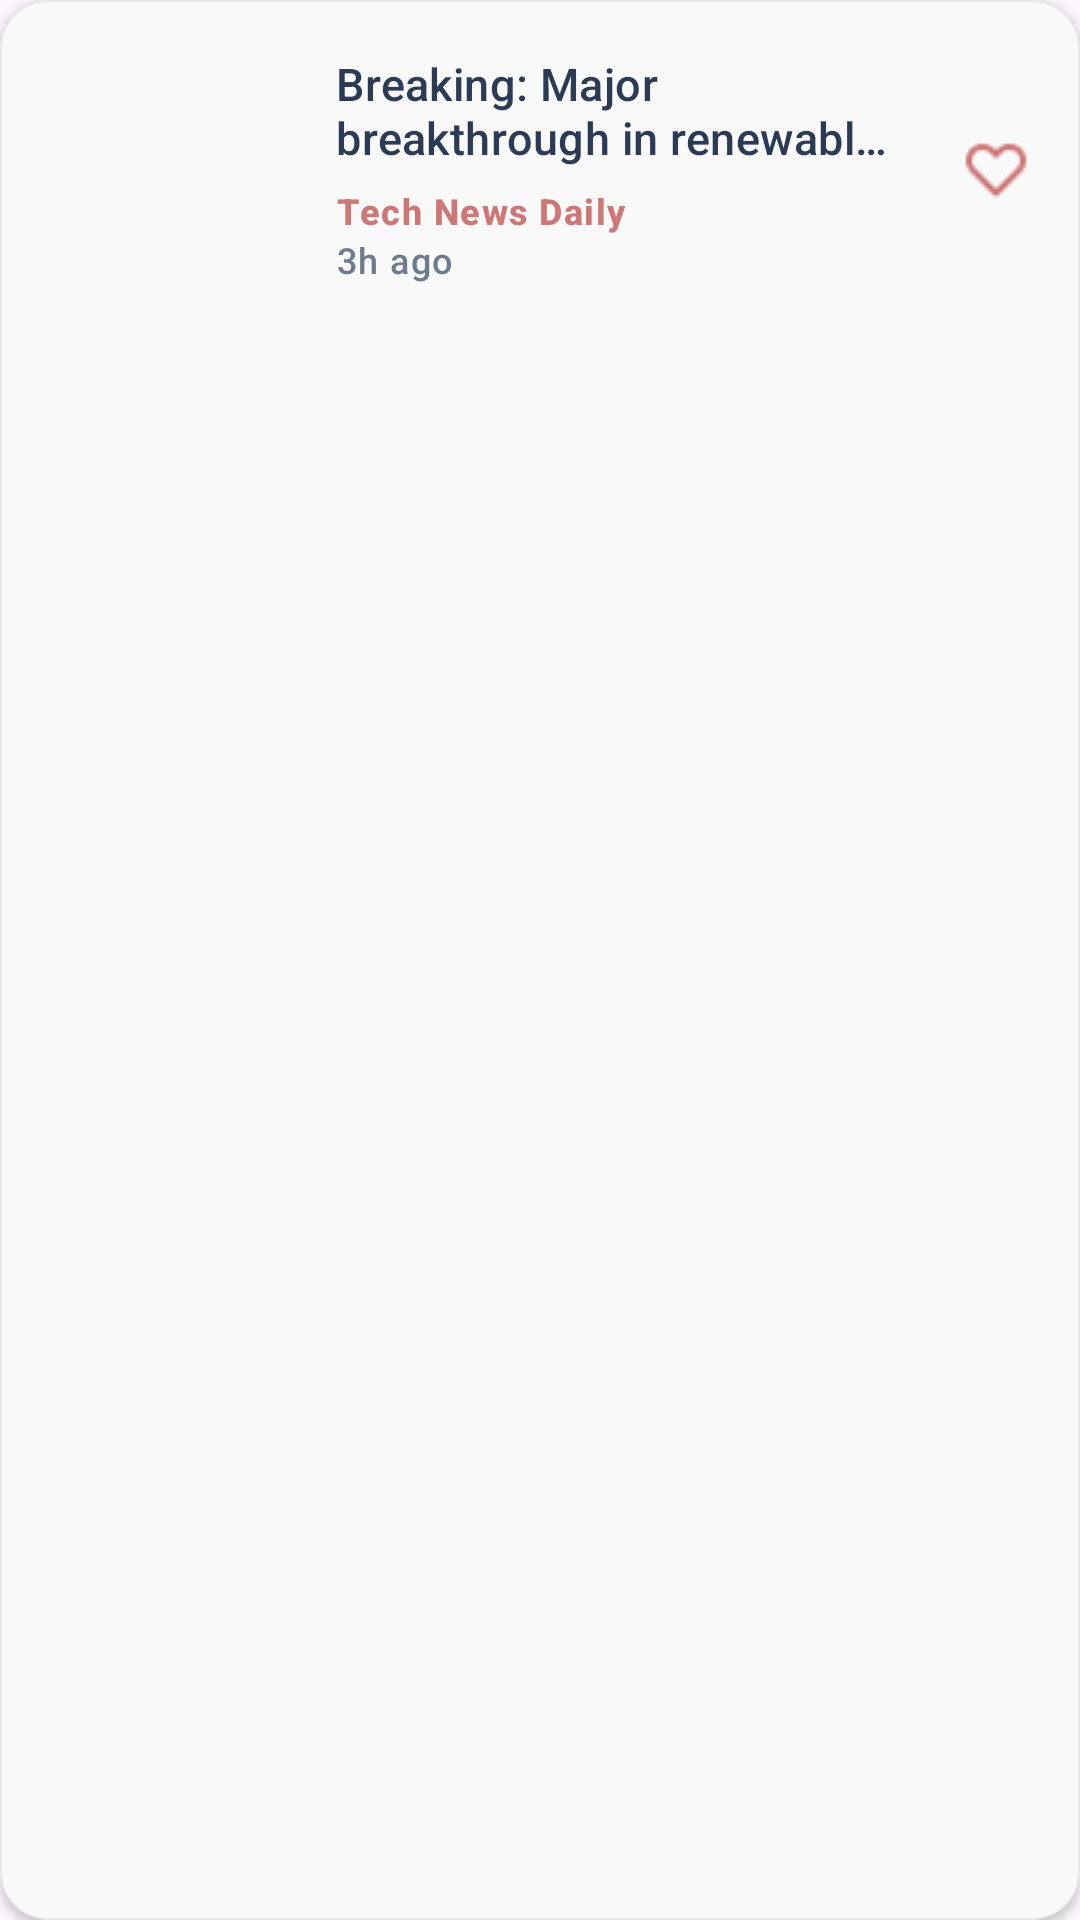

Layout XML and referenced resources for this Android screen:
<!-- AndroidManifest.xml: application theme Theme.NewsReaderPractice -->
<!-- res/layout/recycler_item_news.xml -->
<?xml version="1.0" encoding="utf-8"?>
<com.google.android.material.card.MaterialCardView
    xmlns:android="http://schemas.android.com/apk/res/android"
    xmlns:app="http://schemas.android.com/apk/res-auto"
    android:layout_width="match_parent"
    android:layout_height="wrap_content"
    app:strokeWidth="0.5dp"
    android:foreground="?attr/selectableItemBackground"
    android:layout_marginHorizontal="4dp"
    android:layout_marginVertical="6dp"
    app:cardBackgroundColor="@color/surface"
    app:cardElevation="2dp"
    app:cardCornerRadius="16dp"
    app:strokeColor="#10000000">

    <androidx.constraintlayout.widget.ConstraintLayout
        android:layout_width="match_parent"
        android:layout_height="wrap_content"
        android:padding="8dp">

        <com.google.android.material.imageview.ShapeableImageView
            android:id="@+id/ivThumbnail"
            android:layout_width="96dp"
            android:layout_height="96dp"
            android:scaleType="centerCrop"
            android:transitionName="sharedImage"
            app:layout_constraintBottom_toBottomOf="parent"
            app:layout_constraintStart_toStartOf="parent"
            app:layout_constraintTop_toTopOf="parent"
            app:shapeAppearanceOverlay="@style/RoundedImage"
            android:layout_marginEnd="12dp"/>/>


        <ImageView
            android:id="@+id/ibBookmark"
            android:layout_width="24dp"
            android:layout_height="24dp"
            android:background="@android:color/transparent"
            android:clickable="true"
            android:focusable="true"
            android:src="@drawable/img_1"
            app:layout_constraintBottom_toBottomOf="@id/ivThumbnail"
            app:layout_constraintEnd_toEndOf="parent"
            app:layout_constraintTop_toTopOf="@id/ivThumbnail"
            app:tint="@color/icon_active"
            android:layout_marginEnd="8dp"/>


        <LinearLayout
            android:layout_width="0dp"
            android:layout_height="wrap_content"
            android:layout_marginStart="8dp"
            android:layout_marginEnd="16dp"
            android:orientation="vertical"
            app:layout_constraintBottom_toBottomOf="@id/ivThumbnail"
            app:layout_constraintEnd_toStartOf="@id/ibBookmark"
            app:layout_constraintStart_toEndOf="@id/ivThumbnail"
            app:layout_constraintTop_toTopOf="@id/ivThumbnail">

            <TextView
                android:id="@+id/tvTitle"
                android:layout_width="match_parent"
                android:layout_height="wrap_content"
                android:ellipsize="end"
                android:maxLines="2"
                android:text="Breaking: Major breakthrough in renewable energy technology announced at global summit"
                android:textAppearance="@style/TextAppearance.Material3.TitleMedium"
                android:textColor="@color/text_primary"
                android:textSize="15sp"
                app:lineHeight="18sp" />

            <LinearLayout
                android:layout_width="match_parent"
                android:layout_height="wrap_content"
                android:layout_marginTop="6dp"
                android:gravity="center_vertical"
                android:orientation="vertical">

                <TextView
                    android:id="@+id/tvSource"
                    android:layout_width="wrap_content"
                    android:layout_height="wrap_content"
                    android:text="Tech News Daily"
                    android:textAppearance="@style/TextAppearance.Material3.LabelMedium"
                    android:textColor="@color/secondary"
                    android:textSize="12sp"
                    android:textStyle="bold" />


                <TextView
                    android:id="@+id/tvDate"
                    android:layout_width="wrap_content"
                    android:layout_height="wrap_content"
                    android:text="3h ago"
                    android:textAppearance="@style/TextAppearance.Material3.LabelMedium"
                    android:textColor="@color/text_secondary"
                    android:textSize="12sp" />
            </LinearLayout>
        </LinearLayout>

    </androidx.constraintlayout.widget.ConstraintLayout>
</com.google.android.material.card.MaterialCardView>
<!-- resources referenced by this layout -->
<resources>
  <color name="icon_active">#CE7777</color>
  <color name="secondary">#CE7777</color>
  <color name="surface">#F9F9F9</color>
  <color name="text_primary">#2B3A55</color>
  <color name="text_secondary">#6D7B8C</color>
  <!-- drawable img_1: png bitmap (drawable, 325 bytes) -->
  <style name="RoundedImage">
          <item name="cornerFamily">rounded</item>
          <item name="cornerSize">8dp</item>
      </style>
  <style name="Theme.NewsReaderPractice" parent="Base.Theme.NewsReaderPractice" />
  <style name="Base.Theme.NewsReaderPractice" parent="Theme.Material3.DayNight.NoActionBar">
  
          <item name="android:statusBarColor">@color/white</item>
          <item name="android:windowContentTransitions">true</item>
      </style>
  <color name="white">#FFFFFFFF</color>
</resources>
